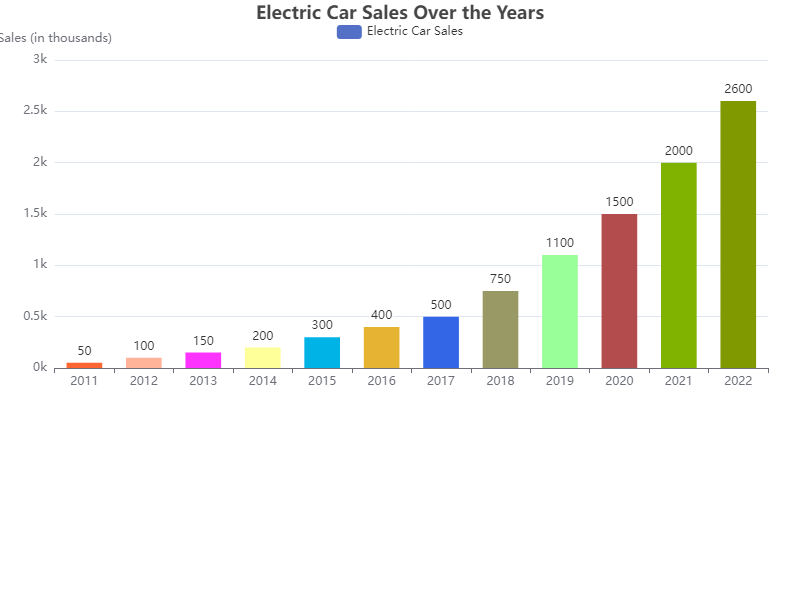

The table this chart was drawn from, first rows:
Year, Electric Car Sales
2011, 50
2012, 100
2013, 150
2014, 200
2015, 300
2016, 400
2017, 500
2018, 750
2019, 1100
2020, 1500
2021, 2000
2022, 2600
